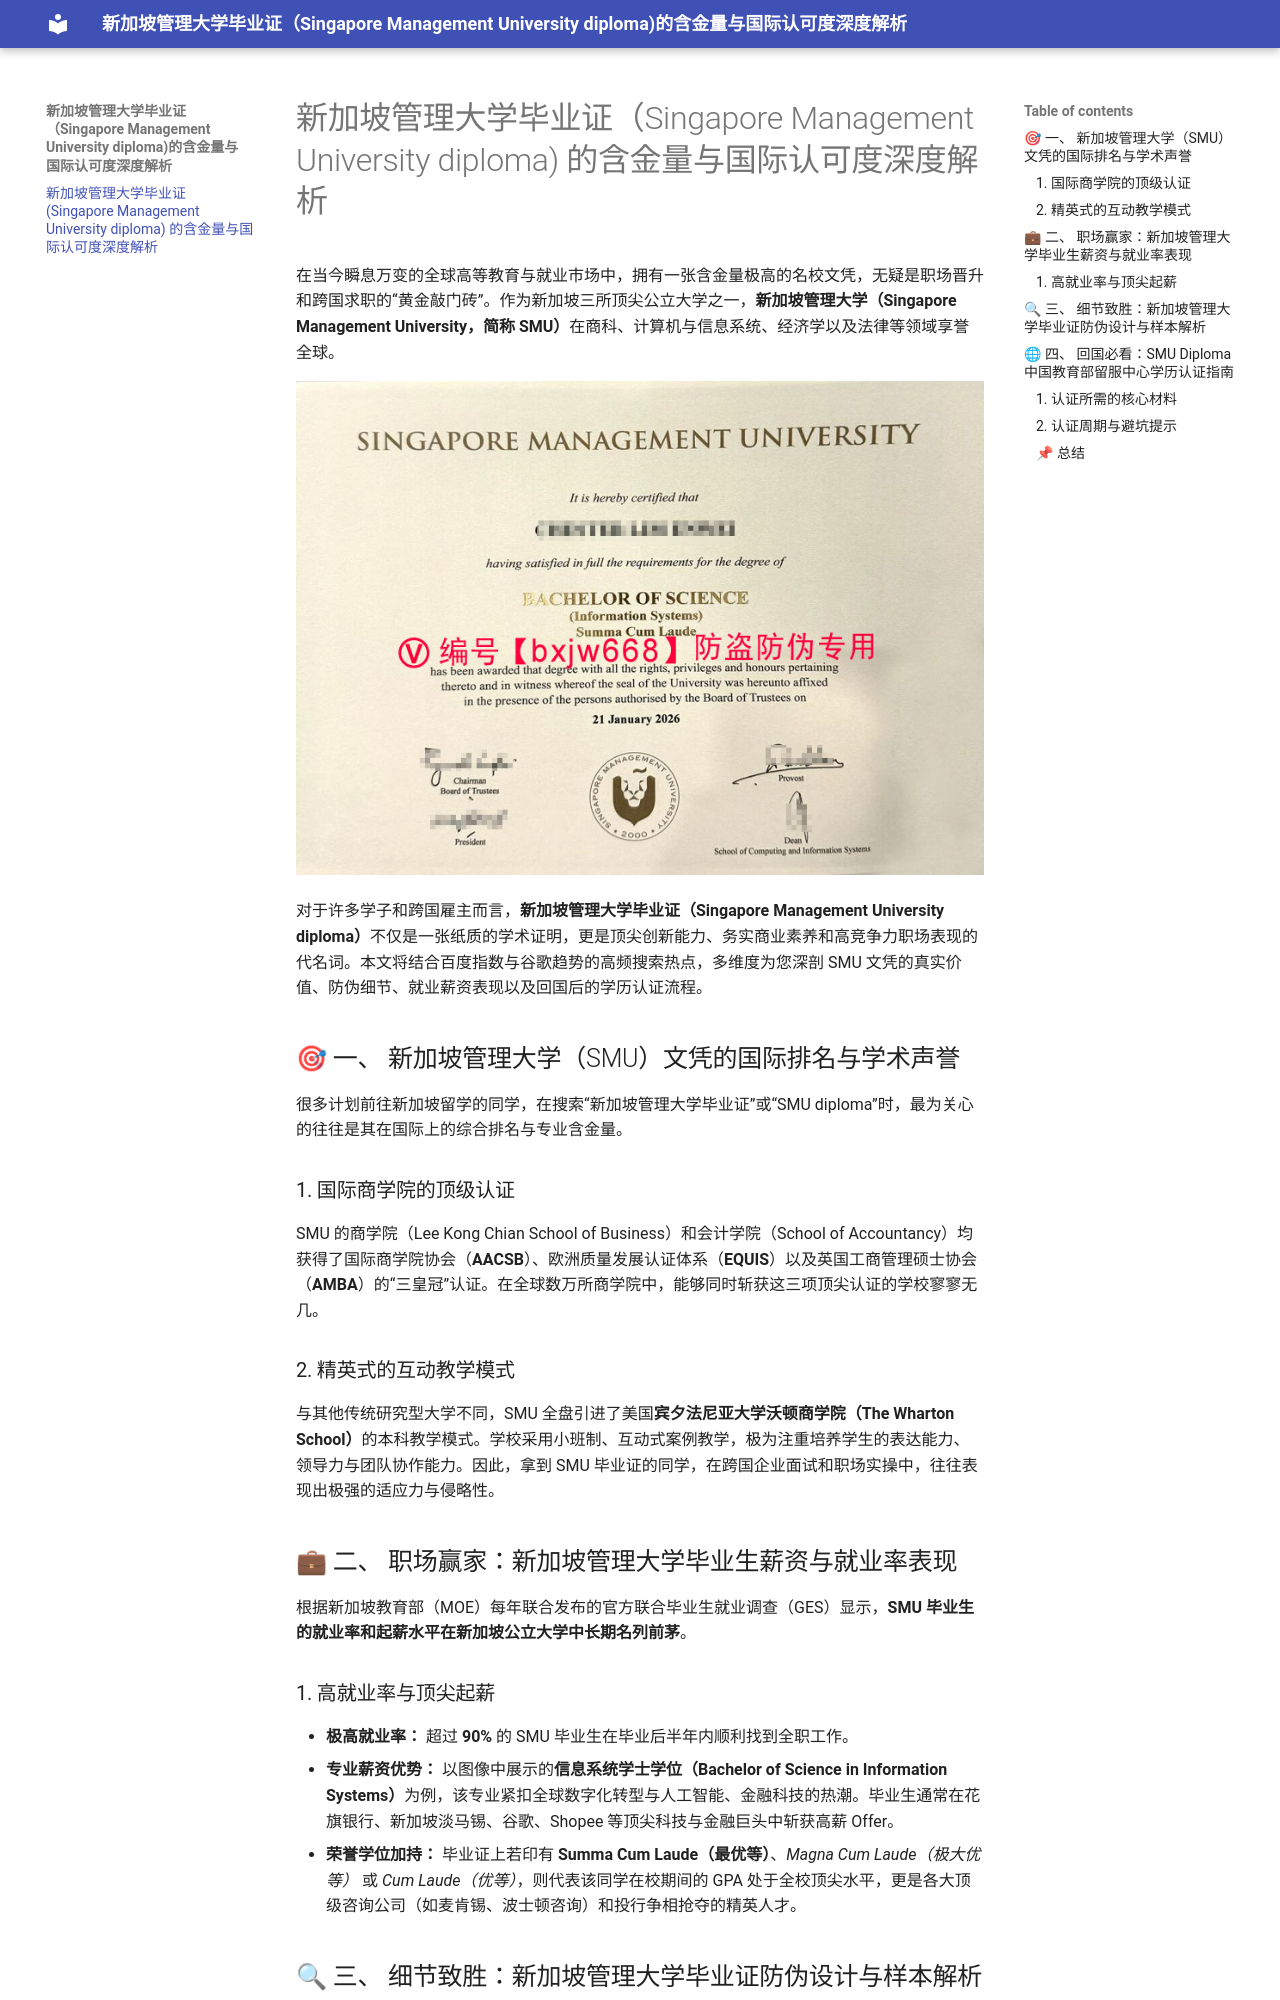

repository: wpkn/smuxw · page: index.html · generator: mkdocs

---
title: 新加坡管理大学毕业证 (Singapore Management University diploma) 的含金量与国际认可度深度解析
description: 探讨新加坡管理大学毕业证（SMU diploma）的学术含金量、求职市场认可度以及留服中心学历认证流程。为您提供关于SMU文凭价值、就业薪资及真伪辨别的一站式指南。
keywords: 新加坡管理大学毕业证, Singapore Management University diploma, SMU文凭认可度, 新加坡大学学历认证, SMU信息系统学士
---

# 新加坡管理大学毕业证（Singapore Management University diploma) 的含金量与国际认可度深度解析

在当今瞬息万变的全球高等教育与就业市场中，拥有一张含金量极高的名校文凭，无疑是职场晋升和跨国求职的“黄金敲门砖”。作为新加坡三所顶尖公立大学之一，**新加坡管理大学（Singapore Management University，简称 SMU）**在商科、计算机与信息系统、经济学以及法律等领域享誉全球。

![新加坡管理大学毕业证及学位证文凭样本模版(Singapore Management University Diploma/Certificate of Degree)](smu-diploma.jpg)

对于许多学子和跨国雇主而言，**新加坡管理大学毕业证（Singapore Management University diploma）**不仅是一张纸质的学术证明，更是顶尖创新能力、务实商业素养和高竞争力职场表现的代名词。本文将结合百度指数与谷歌趋势的高频搜索热点，多维度为您深剖 SMU 文凭的真实价值、防伪细节、就业薪资表现以及回国后的学历认证流程。

## 🎯 一、 新加坡管理大学（SMU）文凭的国际排名与学术声誉

很多计划前往新加坡留学的同学，在搜索“新加坡管理大学毕业证”或“SMU diploma”时，最为关心的往往是其在国际上的综合排名与专业含金量。

### 1. 国际商学院的顶级认证
SMU 的商学院（Lee Kong Chian School of Business）和会计学院（School of Accountancy）均获得了国际商学院协会（**AACSB**）、欧洲质量发展认证体系（**EQUIS**）以及英国工商管理硕士协会（**AMBA**）的“三皇冠”认证。在全球数万所商学院中，能够同时斩获这三项顶尖认证的学校寥寥无几。

### 2. 精英式的互动教学模式
与其他传统研究型大学不同，SMU 全盘引进了美国**宾夕法尼亚大学沃顿商学院（The Wharton School）**的本科教学模式。学校采用小班制、互动式案例教学，极为注重培养学生的表达能力、领导力与团队协作能力。因此，拿到 SMU 毕业证的同学，在跨国企业面试和职场实操中，往往表现出极强的适应力与侵略性。

## 💼 二、 职场赢家：新加坡管理大学毕业生薪资与就业率表现

根据新加坡教育部（MOE）每年联合发布的官方联合毕业生就业调查（GES）显示，**SMU 毕业生的就业率和起薪水平在新加坡公立大学中长期名列前茅**。

### 1. 高就业率与顶尖起薪
* **极高就业率：** 超过 **90%** 的 SMU 毕业生在毕业后半年内顺利找到全职工作。
* **专业薪资优势：** 以图像中展示的**信息系统学士学位（Bachelor of Science in Information Systems）**为例，该专业紧扣全球数字化转型与人工智能、金融科技的热潮。毕业生通常在花旗银行、新加坡淡马锡、谷歌、Shopee 等顶尖科技与金融巨头中斩获高薪 Offer。
* **荣誉学位加持：** 毕业证上若印有 **Summa Cum Laude（最优等）**、*Magna Cum Laude（极大优等）* 或 *Cum Laude（优等）*，则代表该同学在校期间的 GPA 处于全校顶尖水平，更是各大顶级咨询公司（如麦肯锡、波士顿咨询）和投行争相抢夺的精英人才。
